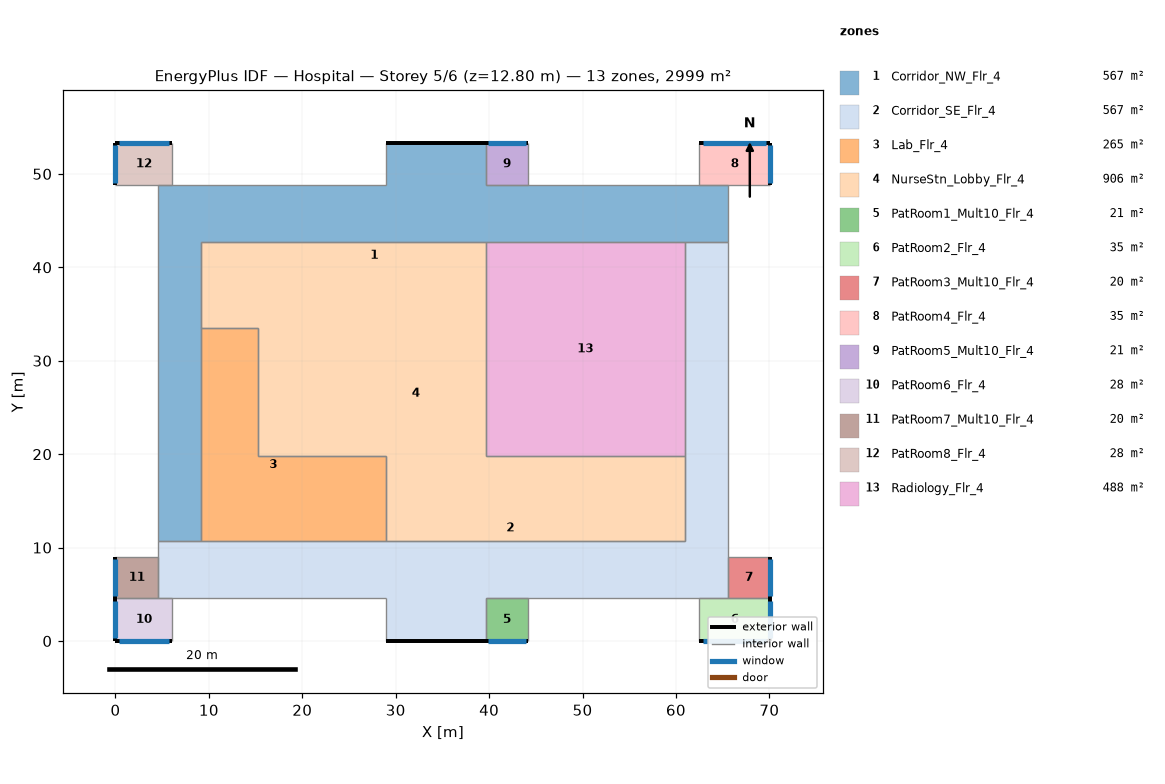
=== STOREY PLAN SPEC (per zone: floor XY polygon, exterior-wall plan segments, windows/doors) ===
zone 1: Corridor_NW_Flr_4  (566.7 m²)
  floor: (4.57, 10.67) (4.57, 48.77) (28.96, 48.77) (28.96, 53.34) (39.62, 53.34) (39.62, 48.77) (65.53, 48.77) (65.53, 42.67) (9.14, 42.67) (9.14, 10.67)
  exterior wall: (39.62, 53.34) – (28.96, 53.34)  [10.7 m]
  interior walls: 12
zone 2: Corridor_SE_Flr_4  (566.7 m²)
  floor: (4.57, 4.57) (4.57, 10.67) (60.96, 10.67) (60.96, 42.67) (65.53, 42.67) (65.53, 4.57) (39.62, 4.57) (39.62, 0.00) (28.96, 0.00) (28.96, 4.57)
  exterior wall: (28.96, 0.00) – (39.62, 0.00)  [10.7 m]
  interior walls: 12
zone 3: Lab_Flr_4  (264.8 m²)
  floor: (9.14, 33.53) (15.24, 33.53) (15.24, 19.81) (28.96, 19.81) (28.96, 10.67) (9.14, 10.67)
  interior walls: 6
zone 4: NurseStn_Lobby_Flr_4  (905.8 m²)
  floor: (9.14, 42.67) (39.62, 42.67) (39.62, 19.81) (60.96, 19.81) (60.96, 10.67) (28.96, 10.67) (28.96, 19.81) (15.24, 19.81) (15.24, 33.53) (9.14, 33.53)
  interior walls: 10
zone 5: PatRoom1_Mult10_Flr_4  (20.9 m²)
  floor: (44.20, 4.57) (44.20, 0.00) (39.62, 0.00) (39.62, 4.57)
  exterior wall: (39.62, 0.00) – (44.20, 0.00)  [4.6 m]
    window: (39.90, 0.00) – (43.92, 0.00)  [4.9 m²]
  interior walls: 3
zone 6: PatRoom2_Flr_4  (34.8 m²)
  floor: (70.10, 4.57) (70.10, 0.00) (62.48, 0.00) (62.48, 4.57)
  exterior wall: (70.10, 0.00) – (70.10, 4.57)  [4.6 m]
    window: (70.10, 0.27) – (70.10, 4.30)  [4.9 m²]
  exterior wall: (62.48, 0.00) – (70.10, 0.00)  [7.6 m]
    window: (62.94, 0.00) – (69.65, 0.00)  [8.2 m²]
  interior walls: 2
zone 7: PatRoom3_Mult10_Flr_4  (20.2 m²)
  floor: (70.10, 8.99) (70.10, 4.57) (65.53, 4.57) (65.53, 8.99)
  exterior wall: (70.10, 4.57) – (70.10, 8.99)  [4.4 m]
    window: (70.10, 4.84) – (70.10, 8.73)  [4.7 m²]
  interior walls: 3
zone 8: PatRoom4_Flr_4  (34.8 m²)
  floor: (70.10, 53.34) (70.10, 48.77) (62.48, 48.77) (62.48, 53.34)
  exterior wall: (70.10, 53.34) – (62.48, 53.34)  [7.6 m]
    window: (69.65, 53.34) – (62.94, 53.34)  [8.2 m²]
  exterior wall: (70.10, 48.77) – (70.10, 53.34)  [4.6 m]
    window: (70.10, 49.04) – (70.10, 53.07)  [4.9 m²]
  interior walls: 2
zone 9: PatRoom5_Mult10_Flr_4  (20.9 m²)
  floor: (44.20, 53.34) (44.20, 48.77) (39.62, 48.77) (39.62, 53.34)
  exterior wall: (44.20, 53.34) – (39.62, 53.34)  [4.6 m]
    window: (43.92, 53.34) – (39.90, 53.34)  [4.9 m²]
  interior walls: 3
zone 10: PatRoom6_Flr_4  (27.9 m²)
  floor: (6.10, 4.57) (6.10, 0.00) (0.00, 0.00) (0.00, 4.57)
  exterior wall: (0.00, 0.00) – (6.10, 0.00)  [6.1 m]
    window: (0.37, 0.00) – (5.73, 0.00)  [6.5 m²]
  exterior wall: (0.00, 4.57) – (0.00, 0.00)  [4.6 m]
    window: (0.00, 4.30) – (0.00, 0.27)  [4.9 m²]
  interior walls: 2
zone 11: PatRoom7_Mult10_Flr_4  (20.2 m²)
  floor: (4.57, 8.99) (4.57, 4.57) (0.00, 4.57) (0.00, 8.99)
  exterior wall: (0.00, 8.99) – (0.00, 4.57)  [4.4 m]
    window: (0.00, 8.73) – (0.00, 4.84)  [4.7 m²]
  interior walls: 3
zone 12: PatRoom8_Flr_4  (27.9 m²)
  floor: (6.10, 53.34) (6.10, 48.77) (0.00, 48.77) (0.00, 53.34)
  exterior wall: (6.10, 53.34) – (0.00, 53.34)  [6.1 m]
    window: (5.73, 53.34) – (0.37, 53.34)  [6.5 m²]
  exterior wall: (0.00, 53.34) – (0.00, 48.77)  [4.6 m]
    window: (0.00, 53.07) – (0.00, 49.04)  [4.9 m²]
  interior walls: 2
zone 13: Radiology_Flr_4  (487.7 m²)
  floor: (60.96, 42.67) (60.96, 19.81) (39.62, 19.81) (39.62, 42.67)
  interior walls: 4

=== DERIVED (storey summary) ===
Building: Hospital
Storey: 5 of 6  (floor level z = 12.80 m)
Storey gross floor area: 2999.4 m²
Zones on this storey: 13
  - Corridor_NW_Flr_4: floor 566.7 m²; exterior wall 10.7 m (45.5 m²); WWR 0.0%
  - Corridor_SE_Flr_4: floor 566.7 m²; exterior wall 10.7 m (45.5 m²); WWR 0.0%
  - Lab_Flr_4: floor 264.8 m²
  - NurseStn_Lobby_Flr_4: floor 905.8 m²
  - PatRoom1_Mult10_Flr_4: floor 20.9 m²; exterior wall 4.6 m (19.5 m²); 1 window(s) 4.9 m²; WWR 25.1%
  - PatRoom2_Flr_4: floor 34.8 m²; exterior wall 12.2 m (52.0 m²); 2 window(s) 13.1 m²; WWR 25.1%
  - PatRoom3_Mult10_Flr_4: floor 20.2 m²; exterior wall 4.4 m (18.9 m²); 1 window(s) 4.7 m²; WWR 25.1%
  - PatRoom4_Flr_4: floor 34.8 m²; exterior wall 12.2 m (52.0 m²); 2 window(s) 13.1 m²; WWR 25.1%
  - PatRoom5_Mult10_Flr_4: floor 20.9 m²; exterior wall 4.6 m (19.5 m²); 1 window(s) 4.9 m²; WWR 25.1%
  - PatRoom6_Flr_4: floor 27.9 m²; exterior wall 10.7 m (45.5 m²); 2 window(s) 11.4 m²; WWR 25.1%
  - PatRoom7_Mult10_Flr_4: floor 20.2 m²; exterior wall 4.4 m (18.9 m²); 1 window(s) 4.7 m²; WWR 25.1%
  - PatRoom8_Flr_4: floor 27.9 m²; exterior wall 10.7 m (45.5 m²); 2 window(s) 11.4 m²; WWR 25.1%
  - Radiology_Flr_4: floor 487.7 m²
Zone adjacency (shared interzone walls):
  - Corridor_NW_Flr_4 ↔ Corridor_SE_Flr_4
  - Corridor_NW_Flr_4 ↔ Lab_Flr_4
  - Corridor_NW_Flr_4 ↔ NurseStn_Lobby_Flr_4
  - Corridor_NW_Flr_4 ↔ Radiology_Flr_4
  - Corridor_SE_Flr_4 ↔ Lab_Flr_4
  - Corridor_SE_Flr_4 ↔ NurseStn_Lobby_Flr_4
  - Corridor_SE_Flr_4 ↔ Radiology_Flr_4
  - Lab_Flr_4 ↔ NurseStn_Lobby_Flr_4
  - NurseStn_Lobby_Flr_4 ↔ Radiology_Flr_4